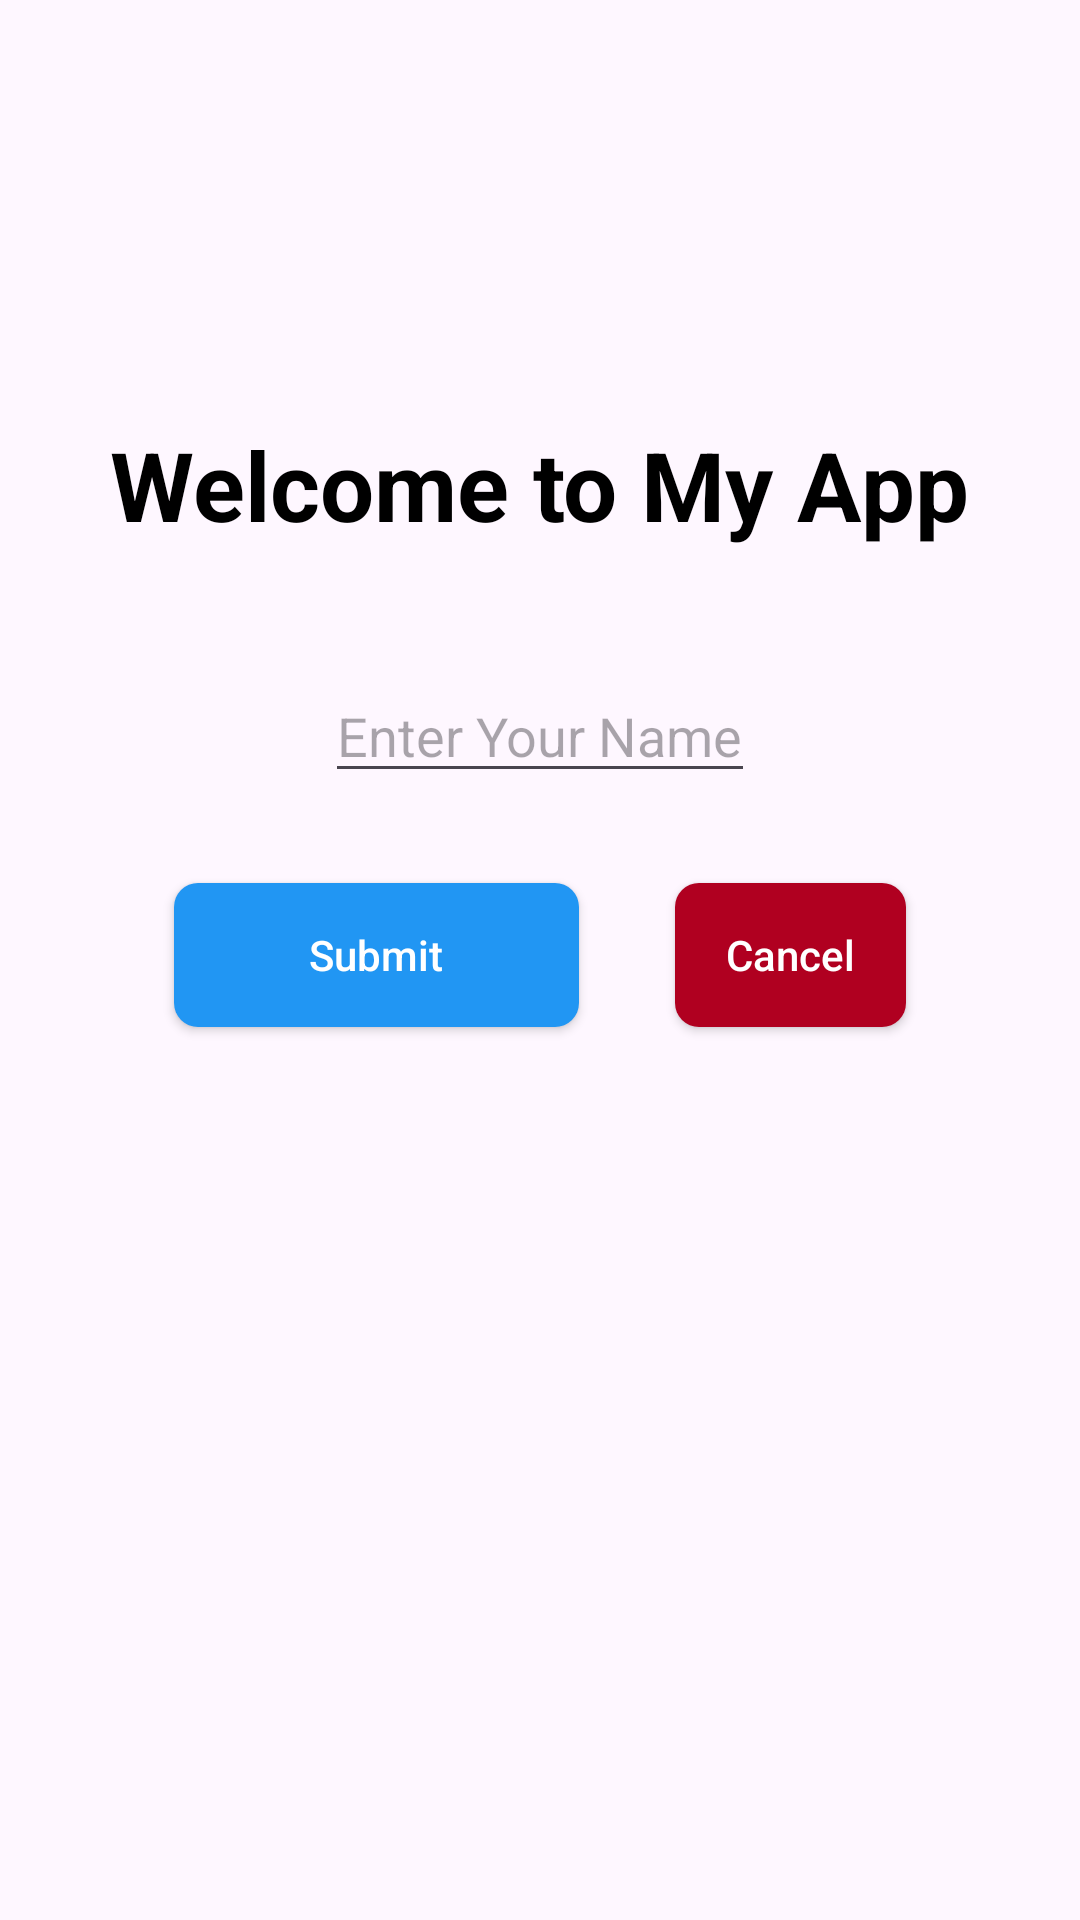

Here is an Android app screen rendered from its layout file. Give the layout XML and the strings, colors and styles it references.
<!-- AndroidManifest.xml: application theme Theme.UtsPrakMobile -->
<!-- res/layout/activity_main.xml -->
<?xml version="1.0" encoding="utf-8"?>
<RelativeLayout xmlns:android="http://schemas.android.com/apk/res/android"
    android:layout_width="match_parent"
    android:layout_height="match_parent">

    <TextView
        android:id="@+id/tvTicket"
        android:layout_width="wrap_content"
        android:layout_height="wrap_content"
        android:text="Welcome to My App"
        android:layout_marginTop="140dp"
        android:textSize="32sp"
        android:textStyle="bold"
        android:layout_centerHorizontal="true"
        android:textColor="@color/black"/>

    <ImageView
        android:id="@+id/gambarticket"
        android:layout_width="wrap_content"
        android:layout_height="wrap_content"
        android:src="@drawable/ilustration_svg"
        android:layout_below="@id/tvTicket"
        android:layout_centerHorizontal="true"
        android:layout_marginTop="10dp"
        android:layout_gravity="center"/>

    <EditText
        android:id="@+id/etName"
        android:layout_width="wrap_content"
        android:layout_height="wrap_content"
        android:layout_below="@id/gambarticket"
        android:hint="Enter Your Name"
        android:layout_marginTop="30dp"
        android:layout_centerHorizontal="true"
        />

    <androidx.appcompat.widget.AppCompatButton
        android:id="@+id/btnSubmit"
        android:layout_width="135dp"
        android:layout_height="wrap_content"
        android:text="Submit"
        android:layout_below="@+id/etName"
        android:layout_marginTop="30dp"
        android:textAllCaps="false"
        android:layout_marginStart="58dp"
        android:textColor="@color/white"
        android:background="@drawable/button_background"
        />

    <androidx.appcompat.widget.AppCompatButton
        android:id="@+id/btnCancel"
        android:layout_width="135dp"
        android:layout_height="wrap_content"
        android:text="Cancel"
        android:layout_below="@+id/etName"
        android:layout_toEndOf="@id/btnSubmit"
        android:layout_marginTop="30dp"
        android:layout_marginStart="32dp"
        android:textAllCaps="false"
        android:layout_marginEnd="58dp"
        android:backgroundTint="@color/design_default_color_error"
        android:textColor="@color/white"
        android:background="@drawable/button_background"
        />

</RelativeLayout>
<!-- resources referenced by this layout -->
<resources>
  <color name="black">#FF000000</color>
  <color name="white">#FFFFFFFF</color>
  <!-- drawable button_background (drawable) -->
  <?xml version="1.0" encoding="utf-8"?>
  <shape xmlns:android="http://schemas.android.com/apk/res/android">
      <solid
          android:color="@color/primary">
      </solid>
      <corners
          android:radius="8dp">
      </corners>
  </shape>
  <style name="Theme.UtsPrakMobile" parent="Base.Theme.UtsPrakMobile" />
  <color name="primary">#2196F3</color>
  <style name="Base.Theme.UtsPrakMobile" parent="Theme.Material3.DayNight.NoActionBar">
          
          
      </style>
</resources>
